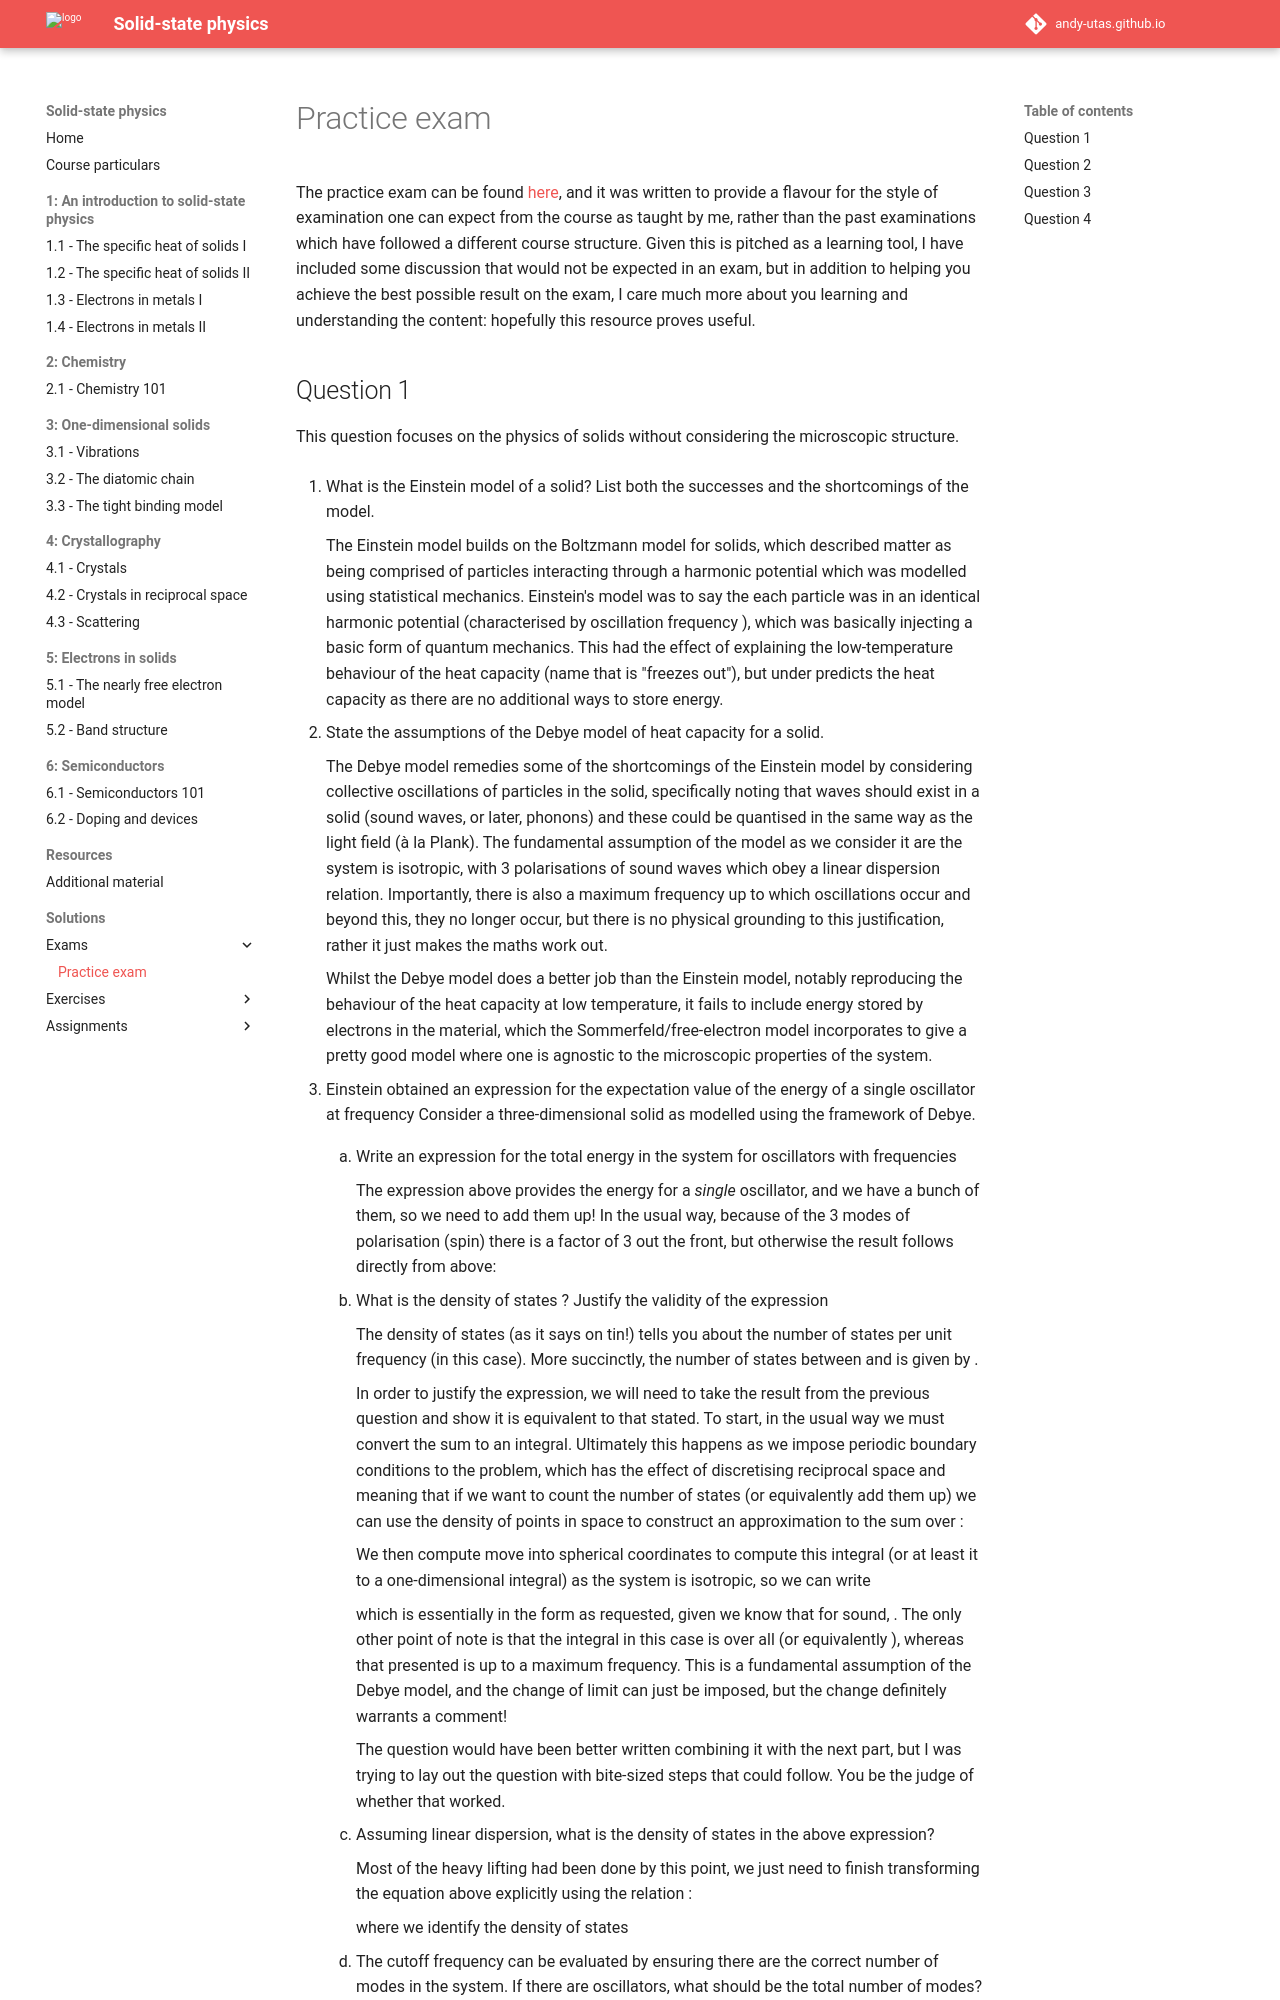

repository: Andy-UTAS/SSP · page: solutions/exams/practice-exam/index.html · generator: mkdocs

---
search:
  exclude: true
---

# Practice exam

The practice exam can be found [here](exams/Mockexam.pdf), and it was written to provide a flavour for the style of examination one can expect from the course as taught by me, rather than the past examinations which have followed a different course structure. Given this is pitched as a learning tool, I have included some discussion that would not be expected in an exam, but in addition to helping you achieve the best possible result on the exam, I care much more about you learning and understanding the content: hopefully this resource proves useful.
